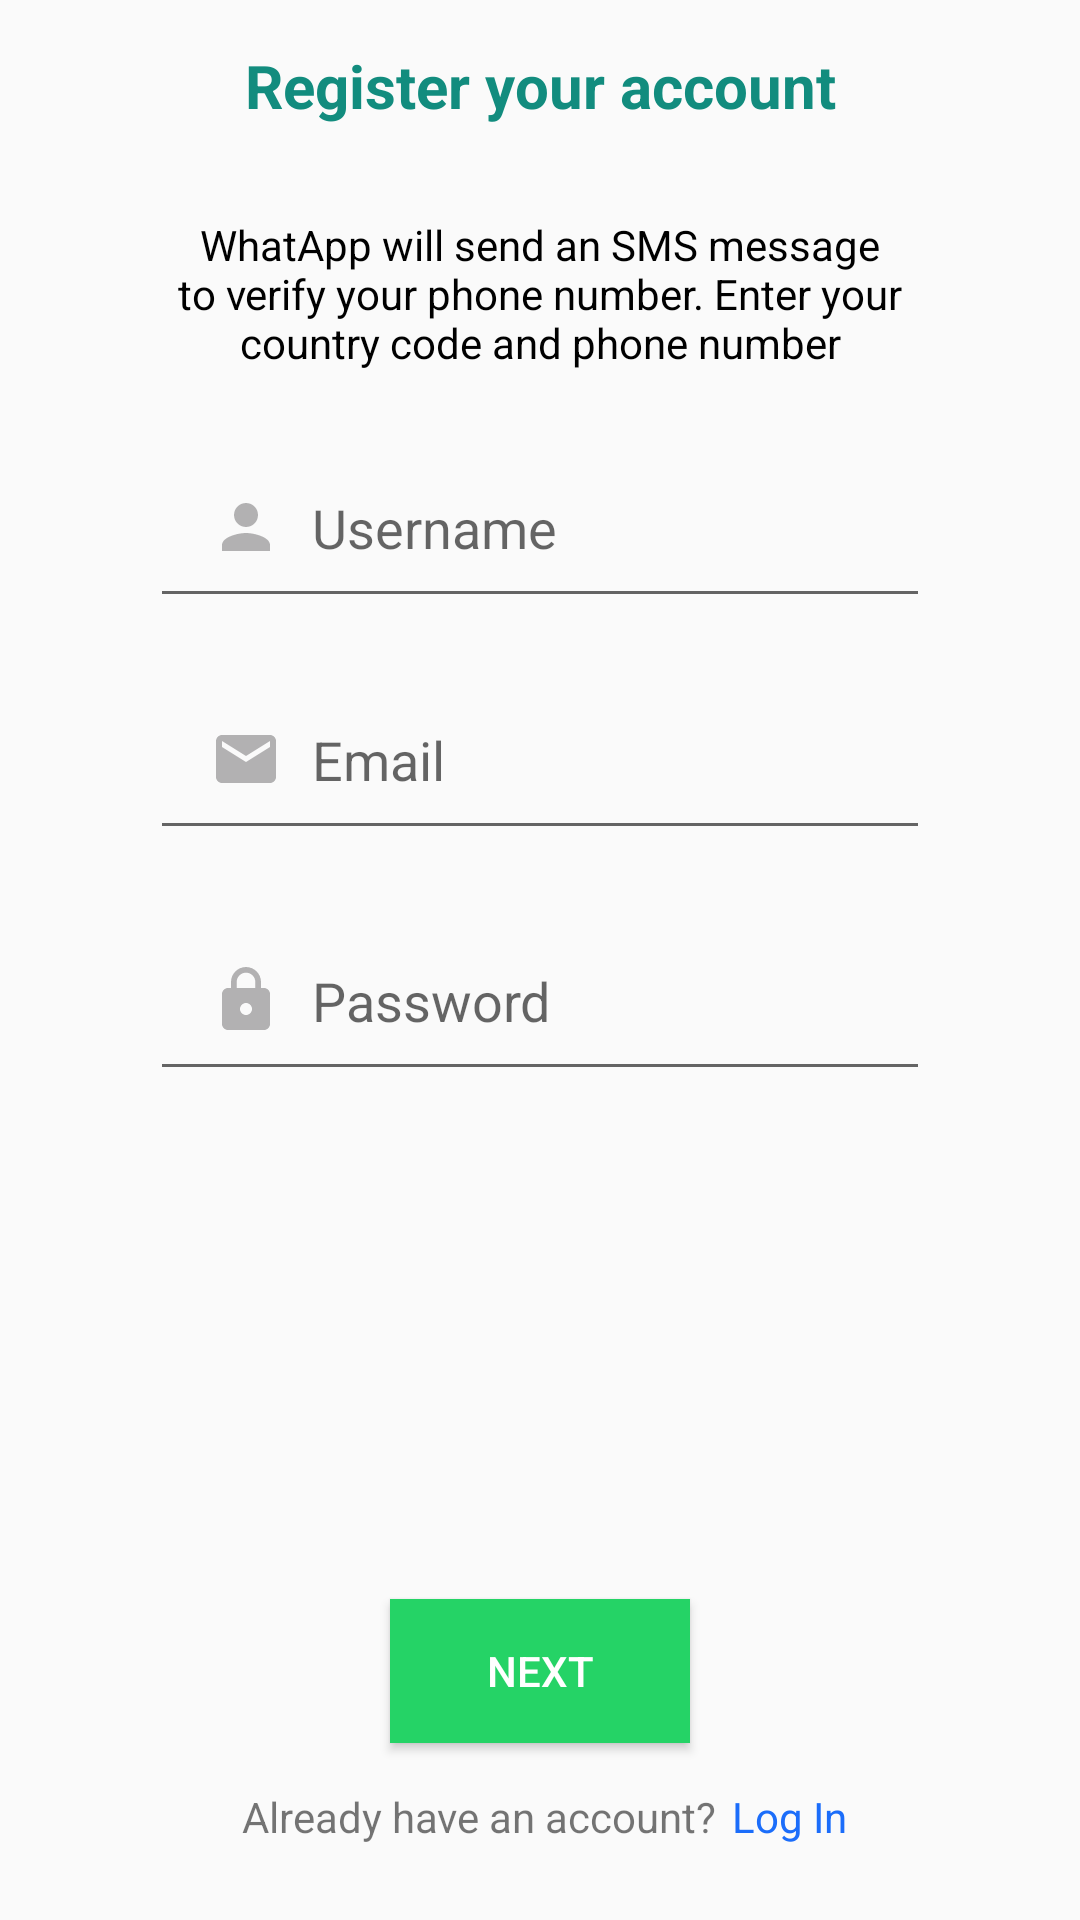

This screen was rendered from an Android layout file. Write that file and the resources it references.
<!-- AndroidManifest.xml: activity theme AppTheme.NoActionBar -->
<!-- res/layout/activity_register.xml -->
<?xml version="1.0" encoding="utf-8"?>
<androidx.constraintlayout.widget.ConstraintLayout xmlns:android="http://schemas.android.com/apk/res/android"
    xmlns:app="http://schemas.android.com/apk/res-auto"
    xmlns:tools="http://schemas.android.com/tools"
    android:layout_width="match_parent"
    android:layout_height="match_parent"
    tools:context=".RegisterActivity">

    <TextView
        android:gravity="center_horizontal"
        android:id="@+id/textView1"
        android:layout_width="match_parent"
        android:layout_height="wrap_content"
        android:layout_marginTop="15dp"
        android:text="Register your account"
        android:textColor="@color/colorPrimary"
        android:textSize="20sp"
        android:textStyle="bold"
        app:layout_constraintEnd_toEndOf="parent"
        app:layout_constraintStart_toStartOf="parent"
        app:layout_constraintTop_toTopOf="parent"
        />


    <TextView
        android:id="@+id/textView2"
        android:layout_width="match_parent"
        android:layout_height="wrap_content"
        android:layout_marginStart="50dp"
        android:layout_marginTop="30dp"
        android:layout_marginEnd="50dp"
        android:gravity="center"
        android:text="@string/string_desc"
        android:textColor="#000000"
        app:layout_constraintEnd_toEndOf="parent"
        app:layout_constraintStart_toStartOf="parent"
        app:layout_constraintTop_toBottomOf="@id/textView1" />

    <EditText
        android:id="@+id/edt_username"
        android:layout_width="match_parent"
        android:layout_height="wrap_content"
        android:layout_marginStart="50dp"
        android:layout_marginTop="30dp"
        android:layout_marginEnd="50dp"
        android:hint="Username"
        android:drawablePadding="10dp"
        android:drawableStart="@drawable/ic_baseline_person_24"
        android:inputType="text"
        android:paddingStart="20dp"
        android:paddingBottom="18dp"
        app:layout_constraintEnd_toEndOf="parent"
        app:layout_constraintStart_toStartOf="parent"
        app:layout_constraintTop_toBottomOf="@+id/textView2" />


    <EditText
        android:id="@+id/edt_email"
        android:layout_width="match_parent"
        android:layout_height="wrap_content"
        android:layout_marginStart="50dp"
        android:layout_marginTop="25dp"
        android:layout_marginEnd="50dp"
        android:hint="Email"
        android:drawablePadding="10dp"
        android:drawableStart="@drawable/ic_email"
        android:inputType="textEmailAddress"
        android:paddingStart="20dp"
        android:paddingBottom="18dp"
        app:layout_constraintEnd_toEndOf="parent"
        app:layout_constraintStart_toStartOf="parent"
        app:layout_constraintTop_toBottomOf="@+id/edt_username" />

    <EditText
        android:drawablePadding="10dp"
        android:drawableStart="@drawable/ic_baseline_lock_24"
        android:id="@+id/edt_password"
        android:layout_width="match_parent"
        android:layout_height="wrap_content"
        android:layout_marginStart="50dp"
        android:layout_marginTop="28dp"
        android:layout_marginEnd="50dp"
        android:hint="Password"
        android:inputType="textPassword"
        android:paddingStart="20dp"
        android:paddingBottom="18dp"
        app:layout_constraintEnd_toEndOf="parent"
        app:layout_constraintHorizontal_bias="1.0"
        app:layout_constraintStart_toStartOf="parent"
        app:layout_constraintTop_toBottomOf="@+id/edt_email" />

    <Button
        android:layout_marginBottom="15dp"
        android:id="@+id/btn_next"
        android:layout_width="match_parent"
        android:layout_height="wrap_content"
        android:layout_marginStart="130dp"
        android:layout_marginEnd="130dp"
        android:background="#25D366"
        android:text="Next"
        android:textColor="#ffff"
        app:layout_constraintBottom_toTopOf="@+id/textView3"
        app:layout_constraintEnd_toEndOf="parent"
        app:layout_constraintStart_toStartOf="parent" />

    <TextView
        android:id="@+id/textView3"
        android:layout_width="wrap_content"
        android:layout_height="wrap_content"
        android:layout_marginBottom="25dp"
        android:gravity="center"
        android:text="Already have an account?"
        app:layout_constraintBottom_toBottomOf="parent"
        app:layout_constraintEnd_toEndOf="parent"
        app:layout_constraintHorizontal_bias="0.4"
        app:layout_constraintStart_toStartOf="parent" />

    <TextView
        android:id="@+id/btn_login_text"
        android:layout_width="wrap_content"
        android:layout_height="wrap_content"
        android:layout_marginStart="5dp"
        android:layout_marginBottom="25dp"
        android:text="Log In"
        android:textColor="#1B6DFA"
        app:layout_constraintBottom_toBottomOf="parent"
        app:layout_constraintEnd_toEndOf="parent"
        app:layout_constraintHorizontal_bias="0.0"
        app:layout_constraintStart_toEndOf="@+id/textView3" />
</androidx.constraintlayout.widget.ConstraintLayout>
<!-- resources referenced by this layout -->
<resources>
  <color name="colorPrimary">#128C7E</color>
  <!-- drawable ic_baseline_lock_24 (drawable) -->
  <vector android:height="24dp" android:tint="#B2B1B2"
      android:viewportHeight="24" android:viewportWidth="24"
      android:width="24dp" xmlns:android="http://schemas.android.com/apk/res/android">
      <path android:fillColor="@android:color/white" android:pathData="M18,8h-1L17,6c0,-2.76 -2.24,-5 -5,-5S7,3.24 7,6v2L6,8c-1.1,0 -2,0.9 -2,2v10c0,1.1 0.9,2 2,2h12c1.1,0 2,-0.9 2,-2L20,10c0,-1.1 -0.9,-2 -2,-2zM12,17c-1.1,0 -2,-0.9 -2,-2s0.9,-2 2,-2 2,0.9 2,2 -0.9,2 -2,2zM15.1,8L8.9,8L8.9,6c0,-1.71 1.39,-3.1 3.1,-3.1 1.71,0 3.1,1.39 3.1,3.1v2z"/>
  </vector>
  <!-- drawable ic_baseline_person_24 (drawable) -->
  <vector android:height="24dp" android:tint="#B2B1B2"
      android:viewportHeight="24" android:viewportWidth="24"
      android:width="24dp" xmlns:android="http://schemas.android.com/apk/res/android">
      <path android:fillColor="@android:color/white" android:pathData="M12,12c2.21,0 4,-1.79 4,-4s-1.79,-4 -4,-4 -4,1.79 -4,4 1.79,4 4,4zM12,14c-2.67,0 -8,1.34 -8,4v2h16v-2c0,-2.66 -5.33,-4 -8,-4z"/>
  </vector>
  <!-- drawable ic_email (drawable) -->
  <vector android:height="24dp" android:tint="#B2B1B2"
      android:viewportHeight="24" android:viewportWidth="24"
      android:width="24dp" xmlns:android="http://schemas.android.com/apk/res/android">
      <path android:fillColor="@android:color/white" android:pathData="M20,4L4,4c-1.1,0 -1.99,0.9 -1.99,2L2,18c0,1.1 0.9,2 2,2h16c1.1,0 2,-0.9 2,-2L22,6c0,-1.1 -0.9,-2 -2,-2zM20,8l-8,5 -8,-5L4,6l8,5 8,-5v2z"/>
  </vector>
  <string name="string_desc">WhatApp will send an SMS message to verify your phone number. Enter your country code and phone number</string>
  <style name="AppTheme.NoActionBar">
          <item name="windowActionBar">false</item>
          <item name="windowNoTitle">true</item>
      </style>
</resources>
